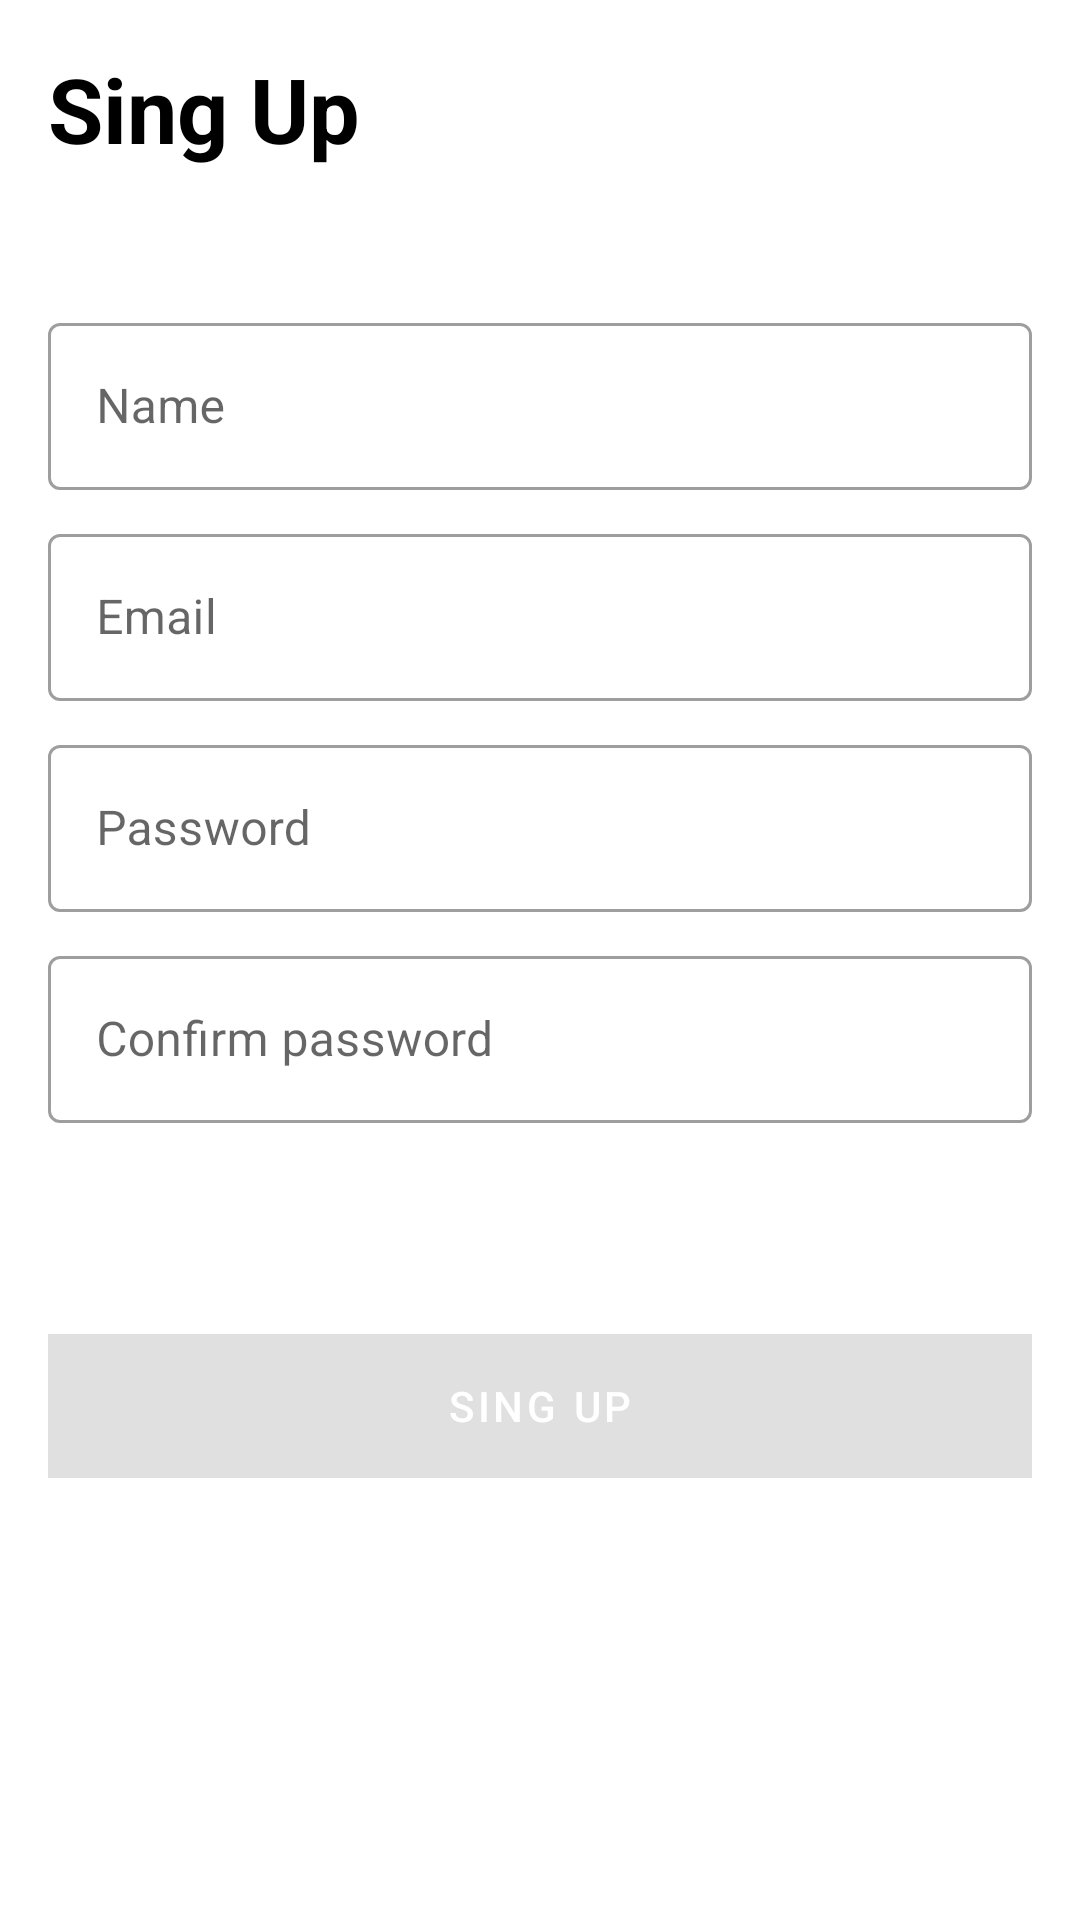

Reconstruct the res/layout file that produces this screen, plus the resources it refers to.
<!-- AndroidManifest.xml: application theme Theme.SomosMas -->
<!-- res/layout/activity_sing_up.xml -->
<?xml version="1.0" encoding="utf-8"?>
<androidx.constraintlayout.widget.ConstraintLayout
    xmlns:android="http://schemas.android.com/apk/res/android"
    xmlns:app="http://schemas.android.com/apk/res-auto"
    xmlns:tools="http://schemas.android.com/tools"
    android:layout_width="match_parent"
    android:layout_height="match_parent"
    tools:context=".SingUpActivity"
    android:padding="16dp">

    <ImageView
        android:layout_width="100dp"
        android:layout_height="50dp"
        android:src="@drawable/mas_somos"
        app:layout_constraintEnd_toEndOf="parent"
        app:layout_constraintTop_toTopOf="parent" />

    <TextView
        android:layout_width="wrap_content"
        android:layout_height="wrap_content"
        android:text="Sing Up"
        android:textColor="@color/black"
        android:textSize="30dp"
        android:textStyle="bold"
        app:layout_constraintStart_toStartOf="parent"
        app:layout_constraintTop_toTopOf="parent" />

    <com.google.android.material.textfield.TextInputLayout
        android:id="@+id/inputName"
        android:layout_width="0dp"
        android:layout_height="wrap_content"

        style="@style/Widget.MaterialComponents.TextInputLayout.OutlinedBox"
        android:hint="Name"

        android:layout_marginTop="16dp"
        app:layout_constraintTop_toBottomOf="@+id/inputEmail"
        app:layout_constraintLeft_toLeftOf="parent"
        app:layout_constraintRight_toRightOf="parent"
        app:layout_constraintTop_toTopOf="parent"
        app:layout_constraintBottom_toBottomOf="@+id/inputEmail">

        <com.google.android.material.textfield.TextInputEditText
            android:id="@+id/txtName"
            android:layout_width="match_parent"
            android:layout_height="wrap_content"
            android:inputType="text"/>
    </com.google.android.material.textfield.TextInputLayout>


    <com.google.android.material.textfield.TextInputLayout
        android:id="@+id/inputEmail"
        android:layout_width="0dp"
        android:layout_height="wrap_content"

        android:hint="Email"
        style="@style/Widget.MaterialComponents.TextInputLayout.OutlinedBox"

        app:layout_constraintBottom_toBottomOf="@+id/inputPassword"
        app:layout_constraintLeft_toLeftOf="parent"
        app:layout_constraintRight_toRightOf="parent"
        app:layout_constraintTop_toTopOf="@id/inputName">

        <com.google.android.material.textfield.TextInputEditText
            android:id="@+id/txtEmail"
            android:layout_width="match_parent"
            android:layout_height="wrap_content"
            android:inputType="textEmailAddress"/>
    </com.google.android.material.textfield.TextInputLayout>



    <com.google.android.material.textfield.TextInputLayout
        android:id="@+id/inputPassword"
        android:layout_width="0dp"
        android:layout_height="wrap_content"

        android:hint="Password"
        style="@style/Widget.MaterialComponents.TextInputLayout.OutlinedBox"

        app:layout_constraintBottom_toTopOf="@+id/inputEmail"
        app:layout_constraintLeft_toLeftOf="parent"
        app:layout_constraintRight_toRightOf="parent"
        app:layout_constraintTop_toBottomOf="@id/inputConfirmPassword">

        <com.google.android.material.textfield.TextInputEditText
            android:id="@+id/txtPassword"
            android:layout_width="match_parent"
            android:layout_height="wrap_content"
            android:inputType="textPassword" />
    </com.google.android.material.textfield.TextInputLayout>


    <com.google.android.material.textfield.TextInputLayout
        android:id="@+id/inputConfirmPassword"
        android:layout_width="0dp"
        android:layout_height="wrap_content"

        android:hint="Confirm password"
        style="@style/Widget.MaterialComponents.TextInputLayout.OutlinedBox"

        app:layout_constraintBottom_toTopOf="@+id/btnSingUp"
        app:layout_constraintLeft_toLeftOf="parent"
        app:layout_constraintRight_toRightOf="parent"
        app:layout_constraintTop_toTopOf="@id/inputPassword">

        <com.google.android.material.textfield.TextInputEditText
            android:id="@+id/txtConfirmPassword"
            android:layout_width="match_parent"
            android:layout_height="wrap_content"
            android:inputType="textPassword"/>
    </com.google.android.material.textfield.TextInputLayout>


    <Button
        android:id="@+id/btnSingUp"
        android:layout_width="match_parent"
        android:layout_height="wrap_content"
        android:background="@color/teal_200"
        android:enabled="false"
        android:text="SING UP"
        android:textColor="@color/white"
        app:layout_constraintBottom_toTopOf="@id/inputConfirmPassword"
        app:layout_constraintTop_toBottomOf="parent"
        app:layout_constraintRight_toRightOf="parent"
        app:layout_constraintLeft_toLeftOf="parent"
        />

</androidx.constraintlayout.widget.ConstraintLayout>
<!-- resources referenced by this layout -->
<resources>
  <color name="black">#FF000000</color>
  <color name="teal_200">#00a3ff</color>
  <color name="white">#FFFFFFFF</color>
  <style name="Theme.SomosMas" parent="Theme.MaterialComponents.DayNight.NoActionBar">
          
          <item name="colorPrimary">#00a3ff</item>
          <item name="colorPrimaryVariant">#0485C1</item>
          <item name="colorOnPrimary">@color/white</item>
          
          <item name="colorSecondary">@color/teal_200</item>
          <item name="colorSecondaryVariant">@color/teal_700</item>
          <item name="colorOnSecondary">@color/black</item>
          
          <item name="android:statusBarColor" tools:targetApi="l">?attr/colorPrimaryVariant</item>
          
      </style>
  <color name="teal_700">#FF018786</color>
</resources>
